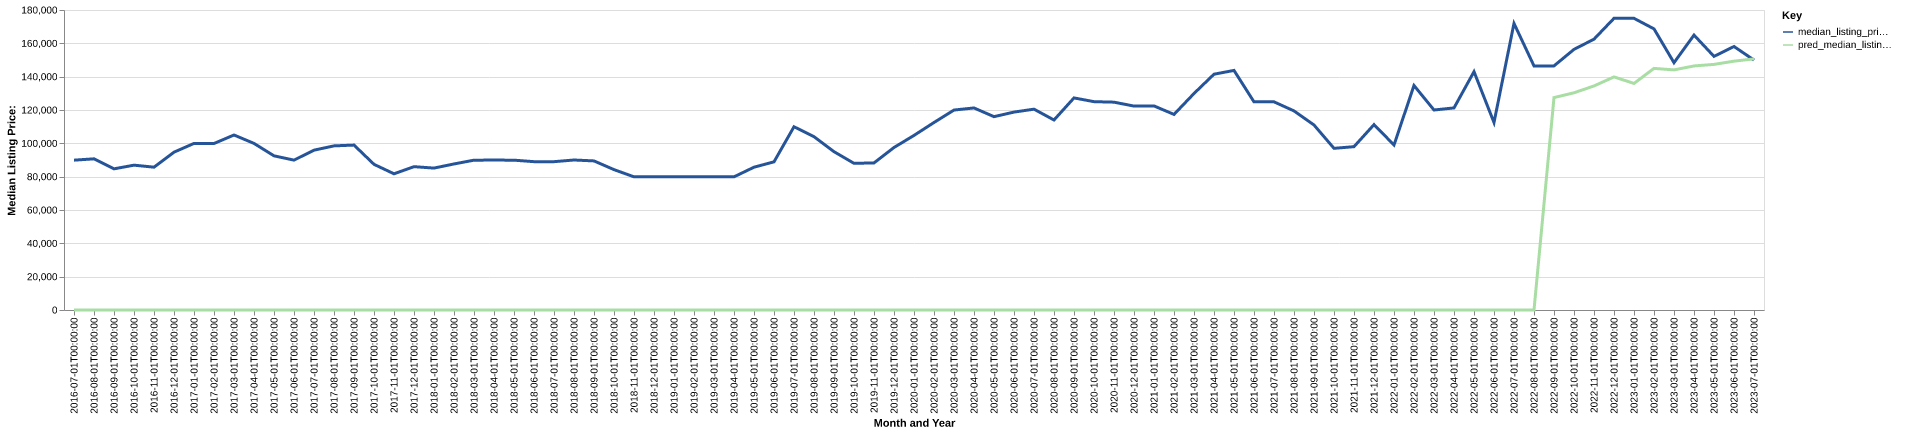

Source data for this figure (header and first rows):
date, time_idx, median_listing_price, thirty_year_interest_rate_five, month, county_name, active_listing_count, median_days_on_market, pred_median_listing_price, month_year
2016-07-01, 0, 89900, 3.72, 7, martin, nc, 119.0, 114.0, 0, Jul-2016
2016-08-01, 1, 90700, 3.73, 8, martin, nc, 124.0, 136.0, 0, Aug-2016
2016-09-01, 2, 84700, 3.66, 9, martin, nc, 123.0, 157.0, 0, Sep-2016
2016-10-01, 3, 86900, 3.64, 10, martin, nc, 119.0, 155.0, 0, Oct-2016
2016-11-01, 4, 85700, 3.66, 11, martin, nc, 119.0, 170.0, 0, Nov-2016
2016-12-01, 5, 94700, 3.48, 12, martin, nc, 112.0, 163.0, 0, Dec-2016
2017-01-01, 6, 99950, 3.45, 1, martin, nc, 96.0, 177.0, 0, Jan-2017
2017-02-01, 7, 99900, 3.5, 2, martin, nc, 92.0, 170.0, 0, Feb-2017
2017-03-01, 8, 105000, 3.52, 3, martin, nc, 90.0, 158.0, 0, Mar-2017
2017-04-01, 9, 99950, 4.03, 4, martin, nc, 90.0, 116.0, 0, Apr-2017
2017-05-01, 10, 92500, 4.32, 5, martin, nc, 89.0, 98.0, 0, May-2017
2017-06-01, 11, 89925, 4.2, 6, martin, nc, 89.0, 99.0, 0, Jun-2017
2017-07-01, 12, 95900, 4.19, 7, martin, nc, 93.0, 100.0, 0, Jul-2017
2017-08-01, 13, 98475, 4.3, 8, martin, nc, 94.0, 98.0, 0, Aug-2017
2017-09-01, 14, 98950, 4.1, 9, martin, nc, 91.0, 107.0, 0, Sep-2017
2017-10-01, 15, 87400, 4.05, 10, martin, nc, 89.0, 114.0, 0, Oct-2017
2017-11-01, 16, 81723, 3.94, 11, martin, nc, 95.0, 121.0, 0, Nov-2017
2017-12-01, 17, 86000, 4.03, 12, martin, nc, 96.0, 113.0, 0, Dec-2017
2018-01-01, 18, 85150, 3.93, 1, martin, nc, 94.0, 115.0, 0, Jan-2018
2018-02-01, 19, 87625, 3.83, 2, martin, nc, 92.0, 122.0, 0, Feb-2018
2018-03-01, 20, 89900, 3.94, 3, martin, nc, 92.0, 136.0, 0, Mar-2018
2018-04-01, 21, 89950, 3.95, 4, martin, nc, 83.0, 142.0, 0, Apr-2018
2018-05-01, 22, 89900, 3.99, 5, martin, nc, 87.0, 160.0, 0, May-2018
2018-06-01, 23, 89000, 4.15, 6, martin, nc, 87.0, 126.0, 0, Jun-2018
2018-07-01, 24, 89000, 4.4, 7, martin, nc, 81.0, 121.0, 0, Jul-2018
2018-08-01, 25, 90000, 4.46, 8, martin, nc, 73.0, 120.0, 0, Aug-2018
2018-09-01, 26, 89450, 4.58, 9, martin, nc, 81.0, 105.0, 0, Sep-2018
2018-10-01, 27, 84225, 4.66, 10, martin, nc, 86.0, 102.0, 0, Oct-2018
2018-11-01, 28, 79900, 4.62, 11, martin, nc, 84.0, 104.0, 0, Nov-2018
2018-12-01, 29, 79900, 4.54, 12, martin, nc, 80.0, 120.0, 0, Dec-2018
2019-01-01, 30, 79900, 4.6, 1, martin, nc, 67.0, 141.0, 0, Jan-2019
2019-02-01, 31, 79900, 4.72, 2, martin, nc, 67.0, 132.0, 0, Feb-2019
2019-03-01, 32, 79900, 4.9, 3, martin, nc, 63.0, 120.0, 0, Mar-2019
2019-04-01, 33, 79900, 4.94, 4, martin, nc, 62.0, 106.0, 0, Apr-2019
2019-05-01, 34, 85675, 4.75, 5, martin, nc, 58.0, 106.0, 0, May-2019
2019-06-01, 35, 88900, 4.51, 6, martin, nc, 54.0, 105.0, 0, Jun-2019
2019-07-01, 36, 109950, 4.41, 7, martin, nc, 57.0, 95.0, 0, Jul-2019
2019-08-01, 37, 104000, 4.41, 8, martin, nc, 59.0, 87.0, 0, Aug-2019
2019-09-01, 38, 95000, 4.2, 9, martin, nc, 57.0, 88.0, 0, Sep-2019
2019-10-01, 39, 88000, 4.14, 10, martin, nc, 55.0, 92.0, 0, Oct-2019
2019-11-01, 40, 88250, 3.84, 11, martin, nc, 55.0, 109.0, 0, Nov-2019
2019-12-01, 41, 97500, 3.81, 12, martin, nc, 54.0, 133.0, 0, Dec-2019
2020-01-01, 42, 104750, 3.75, 1, martin, nc, 50.0, 128.0, 0, Jan-2020
2020-02-01, 43, 112500, 3.73, 2, martin, nc, 43.0, 121.0, 0, Feb-2020
2020-03-01, 44, 119975, 3.78, 3, martin, nc, 42.0, 137.0, 0, Mar-2020
2020-04-01, 45, 121225, 3.75, 4, martin, nc, 41.0, 133.0, 0, Apr-2020
2020-05-01, 46, 116000, 3.74, 5, martin, nc, 42.0, 137.0, 0, May-2020
2020-06-01, 47, 118750, 3.72, 6, martin, nc, 40.0, 122.0, 0, Jun-2020
2020-07-01, 48, 120500, 3.49, 7, martin, nc, 30.0, 77.0, 0, Jul-2020
2020-08-01, 49, 114000, 3.65, 8, martin, nc, 35.0, 76.0, 0, Aug-2020
2020-09-01, 50, 127250, 3.33, 9, martin, nc, 34.0, 69.0, 0, Sep-2020
2020-10-01, 51, 125000, 3.28, 10, martin, nc, 36.0, 81.0, 0, Oct-2020
2020-11-01, 52, 124700, 3.21, 11, martin, nc, 32.0, 88.0, 0, Nov-2020
2020-12-01, 53, 122350, 3.07, 12, martin, nc, 35.0, 92.0, 0, Dec-2020
2021-01-01, 54, 122450, 2.99, 1, martin, nc, 27.0, 84.0, 0, Jan-2021
2021-02-01, 55, 117350, 2.93, 2, martin, nc, 23.0, 89.0, 0, Feb-2021
2021-03-01, 56, 129900, 2.88, 3, martin, nc, 20.0, 88.0, 0, Mar-2021
2021-04-01, 57, 141475, 2.84, 4, martin, nc, 23.0, 40.0, 0, Apr-2021
2021-05-01, 58, 143750, 2.71, 5, martin, nc, 20.0, 50.0, 0, May-2021
2021-06-01, 59, 124875, 2.79, 6, martin, nc, 22.0, 48.0, 0, Jun-2021
... 25 more rows
